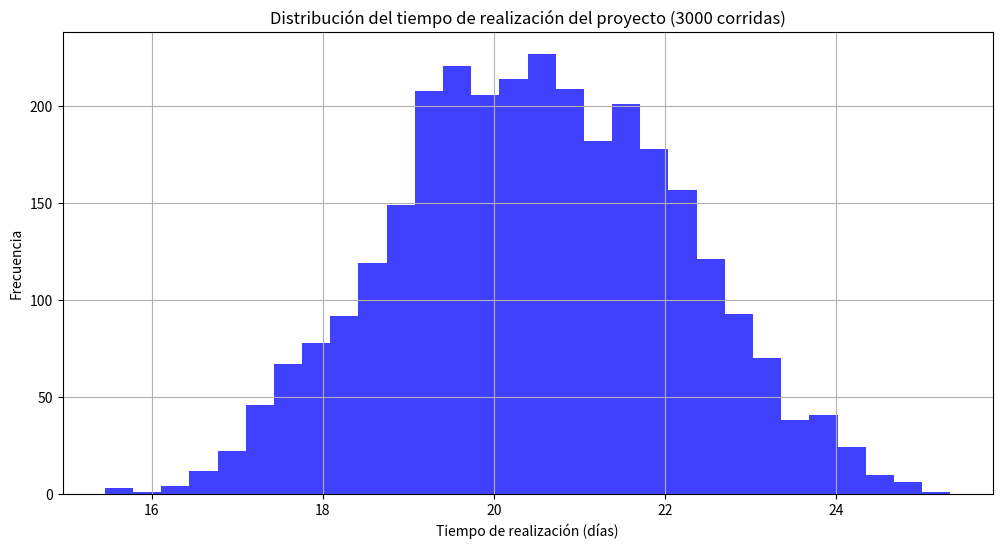
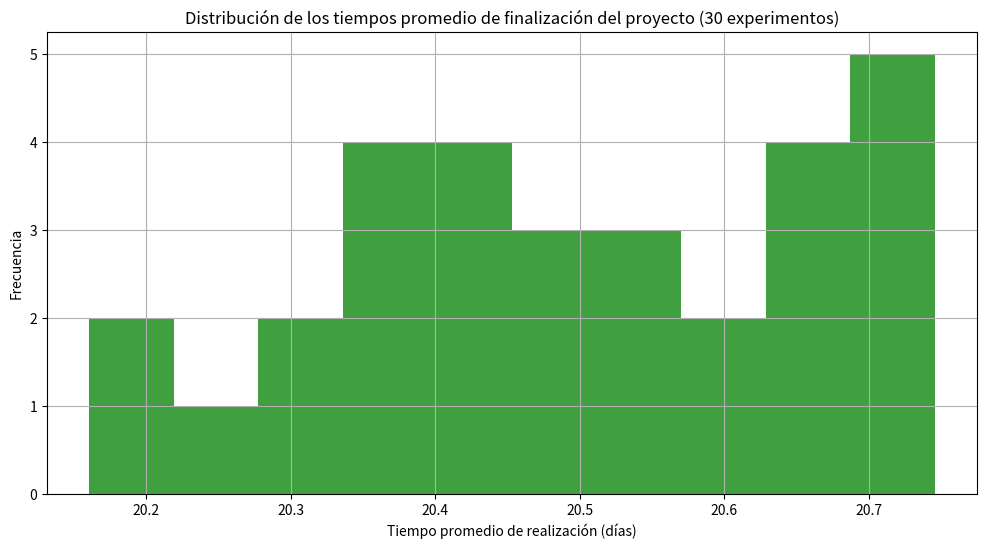

The matplotlib source for these figures, in order:
import numpy as np
import matplotlib.pyplot as plt

# Definir las duraciones de las tareas (distribuciones uniformes)
durations = {
    'A': (2, 4),
    'B': (3, 5),
    'C': (1, 2),
    'D': (4, 8),
    'E': (3, 6),
    'F': (2, 5),
    'G': (2, 4),
    'H': (1, 3),
    'I': (2, 4),
    'J': (2, 3)
}

# Simulación de una corrida del proyecto
def simulate_project():
    A = np.random.uniform(*durations['A'])
    B = np.random.uniform(*durations['B'])
    C = np.random.uniform(*durations['C'])
    D = np.random.uniform(*durations['D'])
    E = np.random.uniform(*durations['E'])
    F = np.random.uniform(*durations['F'])
    G = np.random.uniform(*durations['G'])
    H = np.random.uniform(*durations['H'])
    I = np.random.uniform(*durations['I'])
    J = np.random.uniform(*durations['J'])
    
    # Calcular los tiempos para cada acceso
    t_sup = A + B + D + H + I + J
    t_med = C + F + G + J
    t_inf = E + J
    
    # Tiempo final del proyecto es el máximo de los tres accesos
    return max(t_sup, t_med, t_inf)

# Simulación de experimentos
n_experiments = 30
n_runs = 100
results = np.zeros((n_experiments, n_runs))

for i in range(n_experiments):
    for j in range(n_runs):
        results[i, j] = simulate_project()

# Cálculo del tiempo promedio de finalización del proyecto
mean_times = results.mean(axis=1)
overall_mean = mean_times.mean()
overall_std = mean_times.std()
confidence_interval = 2.57 * overall_std / np.sqrt(n_experiments)

# Evaluar el porcentaje de criticidad de cada tarea (frecuencia de estar en la ruta crítica)
critical_counts = np.zeros(len(durations))

def check_critical(task_durations):
    A, B, C, D, E, F, G, H, I, J = task_durations
    t_sup = A + B + D + H + I + J
    t_med = C + F + G + J
    t_inf = E + J
    max_time = max(t_sup, t_med, t_inf)
    critical_tasks = []

    if t_sup == max_time:
        critical_tasks.extend(['A', 'B', 'D', 'H', 'I', 'J'])
    if t_med == max_time:
        critical_tasks.extend(['C', 'F', 'G', 'J'])
    if t_inf == max_time:
        critical_tasks.extend(['E', 'J'])
        
    return critical_tasks

for i in range(n_experiments):
    for j in range(n_runs):
        task_durations = [np.random.uniform(*durations[task]) for task in 'ABCDEFGHIJ']
        critical_tasks = check_critical(task_durations)
        for task in critical_tasks:
            critical_counts[list(durations.keys()).index(task)] += 1

critical_percentages = critical_counts / (n_experiments * n_runs) * 100

# Graficar el histograma de los tiempos de realización del proyecto (3000 corridas)
plt.figure(figsize=(12, 6))
plt.hist(results.flatten(), bins=30, alpha=0.75, color='blue')
plt.title('Distribución del tiempo de realización del proyecto (3000 corridas)')
plt.xlabel('Tiempo de realización (días)')
plt.ylabel('Frecuencia')
plt.grid(True)
plt.show()

# Graficar el histograma de los promedios de los 30 experimentos
plt.figure(figsize=(12, 6))
plt.hist(mean_times, bins=10, alpha=0.75, color='green')
plt.title('Distribución de los tiempos promedio de finalización del proyecto (30 experimentos)')
plt.xlabel('Tiempo promedio de realización (días)')
plt.ylabel('Frecuencia')
plt.grid(True)
plt.show()

# Resultados
print(f"Tiempo promedio de finalización del proyecto: {overall_mean:.2f} días")
print(f"Intervalo de confianza del 99%: ({overall_mean - confidence_interval:.2f}, {overall_mean + confidence_interval:.2f}) días")
print("Porcentaje de criticidad de cada tarea:")
for task, percentage in zip(durations.keys(), critical_percentages):
    print(f"{task}: {percentage:.2f}%")